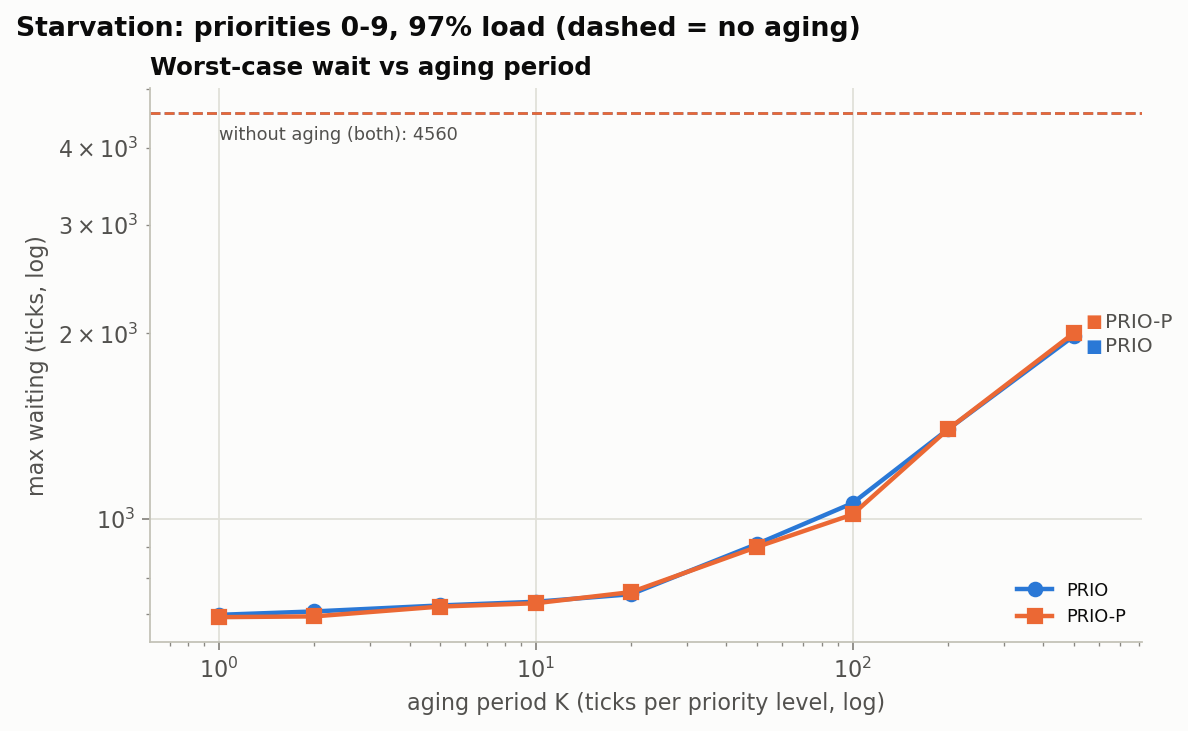

The table this chart was drawn from, first rows:
policy, aging_period, max_waiting, mean_waiting
prio, off, 4560, 198.3
prio-p, off, 4560, 195.6
prio, 1, 698, 221.8
prio-p, 1, 692, 220.9
prio, 2, 707, 221.7
prio-p, 2, 694, 220.8
prio, 5, 723, 221.1
prio-p, 5, 720, 220.5
prio, 10, 733, 220.8
prio-p, 10, 729, 220.2
prio, 20, 754, 219.4
prio-p, 20, 760, 219.1
prio, 50, 910, 217.8
prio-p, 50, 900, 217
prio, 100, 1060, 212.8
prio-p, 100, 1016, 211.7
prio, 200, 1397, 207.3
prio-p, 200, 1397, 206.2
prio, 500, 1982, 202.4
prio-p, 500, 2004, 201.3
